pico-8 play session: hold → + tap 🅾

[t = 6 s] hold → ~6s, tap 🅾 ~10×
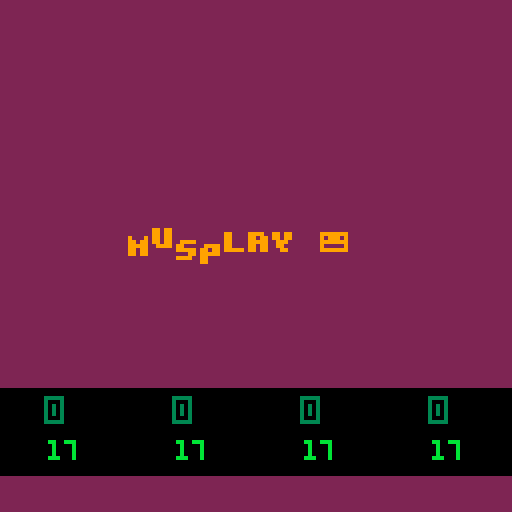
[t = 8 s] hold → ~8s, tap 🅾 ~14×
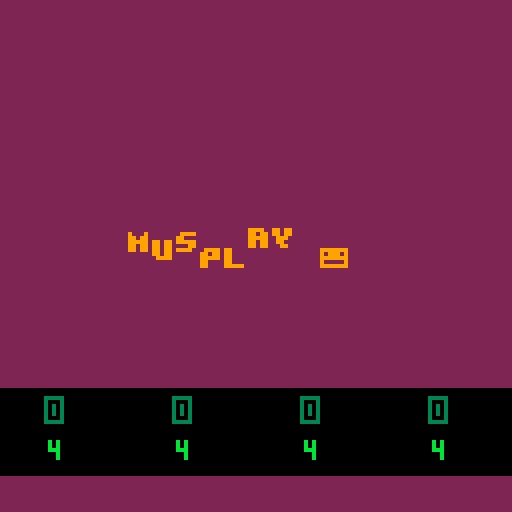

pico-8 cartridge
version 32
__lua__
poke(0x5600,unpack(split"6,8,6,0,0,0,0,0,44,14,44,12,44,0,0,0,39,12,47,3,47,0,0,0,47,12,46,12,39,0,0,0,45,13,47,12,44,0,0,0,47,3,47,12,39,0,0,0,46,2,47,11,47,0,0,0,47,12,44,12,44,0,0,0,46,10,47,11,47,0,0,0,47,13,47,4,39,0,0,0,46,10,47,11,43,0,0,0,39,11,47,11,39,0,0,0,47,3,35,3,47,0,0,0,39,11,43,11,39,0,0,0,46,2,39,3,47,0,0,0,46,2,39,3,35,0,0,0,15,15,15,15,15,0,0,0,31,31,31,31,31,0,0,0,31,31,27,31,31,0,0,0,27,27,4,27,27,0,0,0,27,27,0,27,27,0,0,0,0,0,27,27,27,0,0,0,24,30,31,30,24,0,0,0,3,15,31,15,3,0,0,0,31,3,3,0,0,0,0,0,0,0,24,24,31,0,0,0,17,27,14,31,4,0,0,0,0,0,6,0,0,0,0,0,0,0,0,6,12,0,0,0,0,0,0,0,0,12,12,0,0,0,10,10,0,0,0,0,2,5,2,0,0,0,0,0,0,0,0,0,0,0,0,0,6,6,6,0,6,0,0,0,27,27,0,0,0,0,0,0,10,31,10,31,10,0,0,0,31,7,28,31,4,0,0,0,25,28,14,7,19,0,0,0,7,5,14,5,11,0,0,0,2,2,0,0,0,0,0,0,6,3,3,3,6,0,0,0,3,6,6,6,3,0,0,0,21,14,31,14,21,0,0,0,0,4,14,4,0,0,0,0,0,0,0,6,6,3,0,0,0,0,14,0,0,0,0,0,0,0,0,6,6,0,0,0,24,28,14,7,3,0,0,0,31,19,19,19,31,0,0,0,12,14,13,12,12,0,0,0,15,16,31,3,31,0,0,0,15,8,31,24,31,0,0,0,17,17,31,24,24,0,0,0,31,3,31,16,15,0,0,0,31,1,31,19,31,0,0,0,31,24,12,12,6,0,0,0,30,18,31,19,31,0,0,0,31,19,31,16,31,0,0,0,0,6,0,0,6,0,0,0,0,6,0,0,6,3,0,0,28,14,7,14,28,0,0,0,0,31,0,31,0,0,0,0,7,14,28,14,7,0,0,0,31,25,28,0,4,0,0,0,31,19,27,3,31,0,0,0,15,24,31,27,30,0,0,0,3,3,31,27,30,0,0,0,0,0,30,3,31,0,0,0,24,24,31,27,15,0,0,0,15,27,31,3,30,0,0,0,30,3,15,3,3,0,0,0,0,30,27,31,24,15,0,0,3,3,15,27,27,0,0,0,6,0,15,6,15,0,0,0,24,0,24,27,27,14,0,0,3,27,27,15,27,0,0,0,3,3,3,27,14,0,0,0,0,17,27,31,27,0,0,0,0,0,15,27,27,0,0,0,0,0,30,27,15,0,0,0,0,0,30,27,31,3,0,0,0,0,15,27,31,24,0,0,0,0,15,27,3,0,0,0,0,15,3,12,15,0,0,0,3,7,3,27,31,0,0,0,0,0,27,27,30,0,0,0,0,0,27,27,14,0,0,0,0,0,21,31,27,0,0,0,0,0,27,14,27,0,0,0,0,0,27,31,24,15,0,0,0,31,12,6,31,0,0,0,15,3,3,3,15,0,0,0,3,7,14,28,24,0,0,0,15,12,12,12,15,0,0,0,6,15,9,0,0,0,0,0,0,0,0,0,15,0,0,0,3,6,0,0,0,0,0,0,15,27,31,27,27,0,0,0,31,27,15,27,31,0,0,0,30,3,3,3,31,0,0,0,15,27,27,27,15,0,0,0,31,3,7,3,31,0,0,0,31,3,7,3,3,0,0,0,30,3,27,27,14,0,0,0,27,27,31,27,27,0,0,0,15,6,6,6,15,0,0,0,24,24,24,27,14,0,0,0,27,27,15,27,27,0,0,0,3,3,3,3,31,0,0,0,17,27,31,27,27,0,0,0,25,27,31,27,19,0,0,0,30,27,27,27,15,0,0,0,30,27,31,3,3,0,0,0,14,19,19,27,30,0,0,0,15,27,15,27,27,0,0,0,30,3,31,24,15,0,0,0,15,6,6,6,6,0,0,0,27,27,27,27,30,0,0,0,27,27,14,14,4,0,0,0,27,27,31,27,17,0,0,0,27,27,14,27,27,0,0,0,27,27,14,6,12,0,0,0,31,28,14,7,31,0,0,0,14,6,7,6,14,0,0,0,4,4,0,4,4,0,0,0,7,6,14,6,7,0,0,0,0,22,31,13,0,0,0,0,0,0,0,0,0,0,0,0,127,127,127,127,127,0,0,0,85,42,85,42,85,0,0,0,65,127,93,93,62,0,0,0,62,99,99,119,62,0,0,0,17,68,17,68,17,0,0,0,4,60,28,30,16,0,0,0,28,38,46,62,28,0,0,0,54,62,62,28,8,0,0,0,28,54,119,54,28,0,0,0,28,28,62,28,20,0,0,0,28,62,127,42,58,0,0,0,62,103,99,103,62,0,0,0,127,93,127,65,127,0,0,0,28,4,4,7,7,0,0,0,62,99,107,99,62,0,0,0,16,56,124,56,16,0,0,0,0,0,85,0,0,0,0,0,62,115,99,115,62,0,0,0,8,28,127,62,34,0,0,0,62,28,8,28,62,0,0,0,62,119,99,99,62,0,0,0,0,10,4,80,32,0,0,0,0,17,42,68,0,0,0,0,62,107,119,107,62,0,0,0,127,0,127,0,127,0,0,0,85,85,85,85,85,0,0,0,14,4,30,45,38,0,0,0,17,33,33,37,2,0,0,0,12,30,32,32,28,0,0,0,8,30,8,36,26,0,0,0,78,4,62,69,38,0,0,0,34,95,18,18,10,0,0,0,30,8,60,17,6,0,0,0,16,12,2,12,16,0,0,0,34,122,34,34,18,0,0,0,30,32,0,2,60,0,0,0,8,60,16,2,12,0,0,0,2,2,2,34,28,0,0,0,8,62,8,12,8,0,0,0,18,63,18,2,28,0,0,0,60,16,126,4,56,0,0,0,2,7,50,2,50,0,0,0,15,2,14,16,28,0,0,0,62,64,64,32,24,0,0,0,62,16,8,8,16,0,0,0,8,56,4,2,60,0,0,0,50,7,18,120,24,0,0,0,122,66,2,10,114,0,0,0,9,126,75,109,102,0,0,0,26,39,34,115,50,0,0,0,60,74,73,73,70,0,0,0,18,58,18,58,26,0,0,0,35,98,34,34,28,0,0,0,12,0,8,42,77,0,0,0,0,12,18,33,64,0,0,0,125,121,17,61,93,0,0,0,62,60,8,30,46,0,0,0,6,36,126,38,16,0,0,0,36,78,4,70,60,0,0,0,10,60,90,70,48,0,0,0,30,4,30,68,56,0,0,0,20,62,36,8,8,0,0,0,58,86,82,48,8,0,0,0,4,28,4,30,6,0,0,0,8,2,62,32,28,0,0,0,34,34,38,32,24,0,0,0,62,24,36,114,48,0,0,0,4,54,44,38,100,0,0,0,62,24,36,66,48,0,0,0,26,39,34,35,18,0,0,0,14,100,28,40,120,0,0,0,4,2,6,43,25,0,0,0,0,0,14,16,8,0,0,0,0,10,31,18,4,0,0,0,0,4,15,21,13,0,0,0,0,4,12,6,14,0,0,0,62,32,20,4,2,0,0,0,48,8,14,8,8,0,0,0,8,62,34,32,24,0,0,0,62,8,8,8,62,0,0,0,16,126,24,20,18,0,0,0,4,62,36,34,50,0,0,0,8,62,8,62,8,0,0,0,60,36,34,16,8,0,0,0,4,124,18,16,8,0,0,0,62,32,32,32,62,0,0,0,36,126,36,32,16,0,0,0,6,32,38,16,12,0,0,0,62,32,16,24,38,0,0,0,4,62,36,4,56,0,0,0,34,36,32,16,12,0,0,0,62,34,45,48,12,0,0,0,28,8,62,8,4,0,0,0,42,42,32,16,12,0,0,0,28,0,62,8,4,0,0,0,4,4,28,36,4,0,0,0,8,62,8,8,4,0,0,0,0,28,0,0,62,0,0,0,62,32,40,16,44,0,0,0,8,62,48,94,8,0,0,0,32,32,32,16,14,0,0,0,16,36,36,68,66,0,0,0,2,30,2,2,28,0,0,0,62,32,32,16,12,0,0,0,12,18,33,64,0,0,0,0,8,62,8,42,42,0,0,0,62,32,20,8,16,0,0,0,28,0,30,0,14,0,0,0,8,4,36,66,126,0,0,0,64,40,16,104,6,0,0,0,30,4,30,4,60,0,0,0,4,62,36,4,4,0,0,0,28,16,16,16,62,0,0,0,30,16,30,16,30,0,0,0,62,0,62,32,24,0,0,0,36,36,36,32,16,0,0,0,20,20,20,84,50,0,0,0,2,2,34,18,14,0,0,0,62,34,34,34,62,0,0,0,62,34,32,16,12,0,0,0,62,32,60,32,24,0,0,0,6,32,32,16,14,0,0,0,0,21,16,8,6,0,0,0,0,4,30,20,4,0,0,0,0,0,12,8,30,0,0,0,0,14,12,8,14,0,0,0,12,6,99,48,24,0,0,0,24,48,99,6,12,0,0,0"))

function _init()
	music(0)
end

function _draw()	
	cls()
	rectfill(0,0,128,128,2)
	rectfill(0,97,128,118,0)
	color(9)
	print("\14m",32,60+sin(time())*3)
	print("\14u",38,60+sin(time()/0.9)*3)
	print("\14s",44,60+sin(time()/0.8)*3)
	print("\14p",50,60+sin(time()/0.7)*3)
	print("\14l",56,60+sin(time()/0.6)*3)
	print("\14a",62,60+sin(time()/0.5)*3)
	print("\14y",68,60+sin(time()/0.4)*3)
	print("\14😐",80,60+sin(time()/0.85)*3)
	
	color(3)
	print("\^i"..stat(16),12,100)
	print("\^i"..stat(17),44,100)
	print("\^i"..stat(18),76,100)
	print("\^i"..stat(19),108,100)
	
	color(11)
	print(stat(20),12,110)
	print(stat(21),44,110)
	print(stat(22),76,110)
	print(stat(23),108,110)
end
__gfx__
00000000000000000000000000000000000000000000000000000000000000000000000000000000000000000000000000000000000000000000000000000000
00000000000000000000000000000000000000000000000000000000000000000000000000000000000000000000000000000000000000000000000000000000
00700700000000000000000000000000000000000000000000000000000000000000000000000000000000000000000000000000000000000000000000000000
00077000000000000000000000000000000000000000000000000000000000000000000000000000000000000000000000000000000000000000000000000000
00077000000000000000000000000000000000000000000000000000000000000000000000000000000000000000000000000000000000000000000000000000
00700700000000000000000000000000000000000000000000000000000000000000000000000000000000000000000000000000000000000000000000000000
